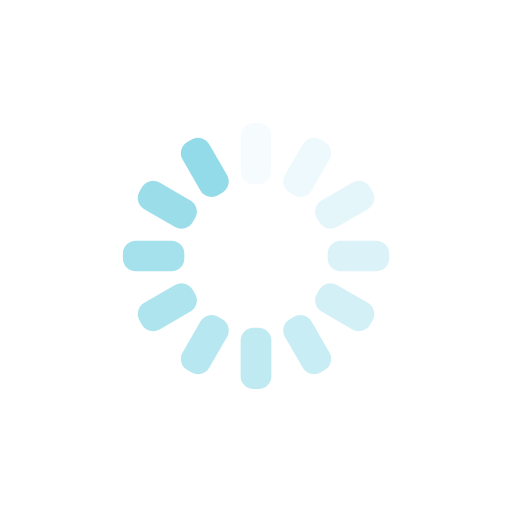
t = 0.00 s
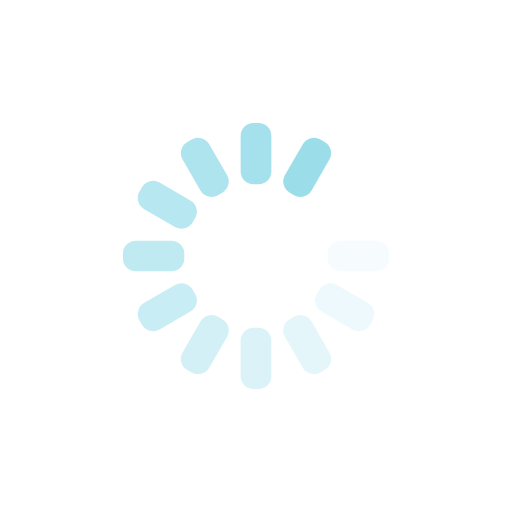
t = 0.10 s
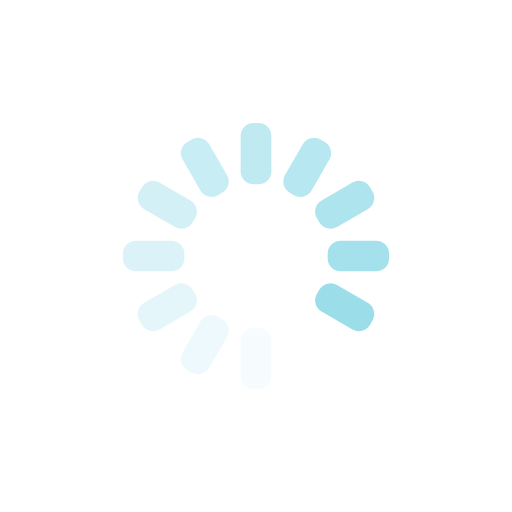
t = 0.20 s
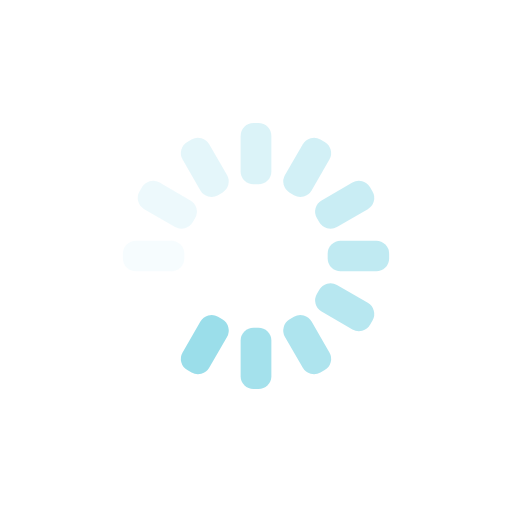
t = 0.31 s

The animated SVG that drew these frames (rendered in a browser with its animation timeline set to each time). Animation: 12 SMIL elements (animate=12); one cycle of 0.41 s, repeats indefinitely.

<?xml version="1.0" encoding="utf-8"?>
<svg xmlns="http://www.w3.org/2000/svg" xmlns:xlink="http://www.w3.org/1999/xlink" style="margin: auto; background: none; display: block; shape-rendering: auto;" width="204px" height="204px" viewBox="0 0 100 100" preserveAspectRatio="xMidYMid">
<g transform="rotate(0 50 50)">
  <rect x="47" y="24" rx="2.52" ry="2.52" width="6" height="12" fill="#93dbe9">
    <animate attributeName="opacity" values="1;0" keyTimes="0;1" dur="0.4081632653061225s" begin="-0.3741496598639456s" repeatCount="indefinite"></animate>
  </rect>
</g><g transform="rotate(30 50 50)">
  <rect x="47" y="24" rx="2.52" ry="2.52" width="6" height="12" fill="#93dbe9">
    <animate attributeName="opacity" values="1;0" keyTimes="0;1" dur="0.4081632653061225s" begin="-0.3401360544217687s" repeatCount="indefinite"></animate>
  </rect>
</g><g transform="rotate(60 50 50)">
  <rect x="47" y="24" rx="2.52" ry="2.52" width="6" height="12" fill="#93dbe9">
    <animate attributeName="opacity" values="1;0" keyTimes="0;1" dur="0.4081632653061225s" begin="-0.30612244897959184s" repeatCount="indefinite"></animate>
  </rect>
</g><g transform="rotate(90 50 50)">
  <rect x="47" y="24" rx="2.52" ry="2.52" width="6" height="12" fill="#93dbe9">
    <animate attributeName="opacity" values="1;0" keyTimes="0;1" dur="0.4081632653061225s" begin="-0.272108843537415s" repeatCount="indefinite"></animate>
  </rect>
</g><g transform="rotate(120 50 50)">
  <rect x="47" y="24" rx="2.52" ry="2.52" width="6" height="12" fill="#93dbe9">
    <animate attributeName="opacity" values="1;0" keyTimes="0;1" dur="0.4081632653061225s" begin="-0.2380952380952381s" repeatCount="indefinite"></animate>
  </rect>
</g><g transform="rotate(150 50 50)">
  <rect x="47" y="24" rx="2.52" ry="2.52" width="6" height="12" fill="#93dbe9">
    <animate attributeName="opacity" values="1;0" keyTimes="0;1" dur="0.4081632653061225s" begin="-0.20408163265306123s" repeatCount="indefinite"></animate>
  </rect>
</g><g transform="rotate(180 50 50)">
  <rect x="47" y="24" rx="2.52" ry="2.52" width="6" height="12" fill="#93dbe9">
    <animate attributeName="opacity" values="1;0" keyTimes="0;1" dur="0.4081632653061225s" begin="-0.17006802721088435s" repeatCount="indefinite"></animate>
  </rect>
</g><g transform="rotate(210 50 50)">
  <rect x="47" y="24" rx="2.52" ry="2.52" width="6" height="12" fill="#93dbe9">
    <animate attributeName="opacity" values="1;0" keyTimes="0;1" dur="0.4081632653061225s" begin="-0.1360544217687075s" repeatCount="indefinite"></animate>
  </rect>
</g><g transform="rotate(240 50 50)">
  <rect x="47" y="24" rx="2.52" ry="2.52" width="6" height="12" fill="#93dbe9">
    <animate attributeName="opacity" values="1;0" keyTimes="0;1" dur="0.4081632653061225s" begin="-0.10204081632653061s" repeatCount="indefinite"></animate>
  </rect>
</g><g transform="rotate(270 50 50)">
  <rect x="47" y="24" rx="2.52" ry="2.52" width="6" height="12" fill="#93dbe9">
    <animate attributeName="opacity" values="1;0" keyTimes="0;1" dur="0.4081632653061225s" begin="-0.06802721088435375s" repeatCount="indefinite"></animate>
  </rect>
</g><g transform="rotate(300 50 50)">
  <rect x="47" y="24" rx="2.52" ry="2.52" width="6" height="12" fill="#93dbe9">
    <animate attributeName="opacity" values="1;0" keyTimes="0;1" dur="0.4081632653061225s" begin="-0.034013605442176874s" repeatCount="indefinite"></animate>
  </rect>
</g><g transform="rotate(330 50 50)">
  <rect x="47" y="24" rx="2.52" ry="2.52" width="6" height="12" fill="#93dbe9">
    <animate attributeName="opacity" values="1;0" keyTimes="0;1" dur="0.4081632653061225s" begin="0s" repeatCount="indefinite"></animate>
  </rect>
</g>
</svg>
